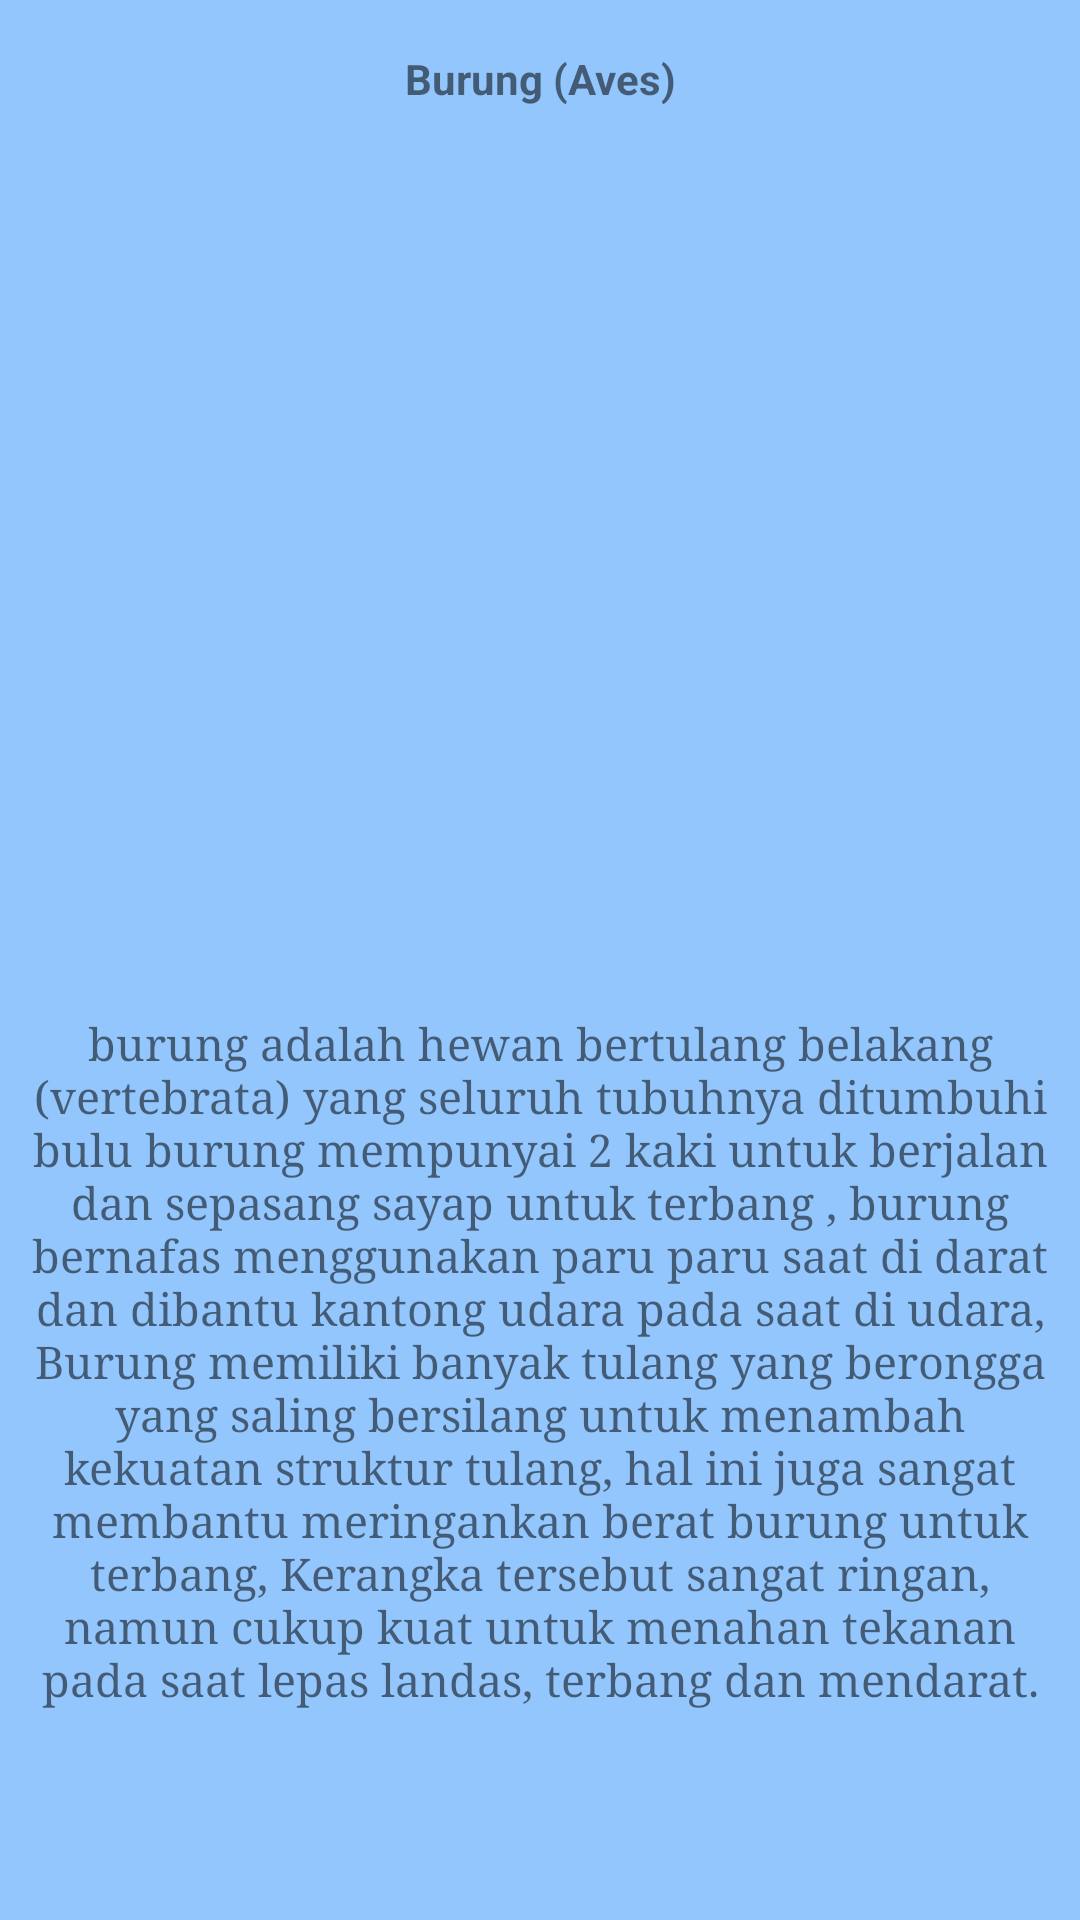

The Android layout XML behind this screen, and the referenced resources:
<!-- AndroidManifest.xml: application theme AppTheme -->
<!-- res/layout/fragment_bird.xml -->
<?xml version="1.0" encoding="utf-8"?>
<androidx.constraintlayout.widget.ConstraintLayout xmlns:android="http://schemas.android.com/apk/res/android"
    xmlns:app="http://schemas.android.com/apk/res-auto"
    xmlns:tools="http://schemas.android.com/tools"
    android:layout_width="match_parent"
    android:layout_height="match_parent"
    android:background="@color/bg_screen4"
    tools:context=".fragments.BirdFragment">

    

    <ImageView
        android:id="@+id/imageView2"
        android:layout_width="272dp"
        android:layout_height="294dp"
        android:src="@drawable/parrot"
        app:layout_constraintBottom_toBottomOf="parent"
        app:layout_constraintEnd_toEndOf="parent"
        app:layout_constraintHorizontal_bias="0.496"
        app:layout_constraintStart_toStartOf="parent"
        app:layout_constraintTop_toTopOf="parent"
        app:layout_constraintVertical_bias="0.142" />

    <TextView
        android:id="@+id/textView2"
        android:layout_width="340dp"
        android:layout_height="327dp"
        android:text="burung adalah hewan bertulang belakang (vertebrata) yang seluruh tubuhnya ditumbuhi bulu burung mempunyai 2 kaki untuk berjalan dan sepasang sayap untuk terbang , burung bernafas menggunakan paru paru saat di darat dan dibantu kantong udara pada saat di udara, Burung memiliki banyak tulang yang berongga yang saling bersilang untuk menambah kekuatan struktur tulang, hal ini juga sangat membantu meringankan berat burung untuk terbang, Kerangka tersebut sangat ringan, namun cukup kuat untuk menahan tekanan pada saat lepas landas, terbang dan mendarat."
        android:typeface="serif"
        android:textSize="15dp"
        android:gravity="center"
        app:layout_constraintBottom_toBottomOf="parent"
        app:layout_constraintEnd_toEndOf="parent"
        app:layout_constraintHorizontal_bias="0.492"
        app:layout_constraintStart_toStartOf="parent"
        app:layout_constraintTop_toTopOf="parent"
        app:layout_constraintVertical_bias="0.928" />

    <TextView
        android:id="@+id/textView3"
        android:layout_width="match_parent"
        android:layout_height="44dp"
        android:text="Burung (Aves)"
        android:gravity="center"
        android:textSize="14sp"
        android:textStyle="bold"
        android:typeface="sans"
        app:layout_constraintBottom_toTopOf="@+id/imageView2"
        app:layout_constraintEnd_toEndOf="parent"
        app:layout_constraintStart_toStartOf="parent"
        app:layout_constraintTop_toTopOf="parent"
        app:layout_constraintVertical_bias="0.888" />
</androidx.constraintlayout.widget.ConstraintLayout>
<!-- resources referenced by this layout -->
<resources>
  <color name="bg_screen4">#93c6fd</color>
  <style name="AppTheme" parent="Theme.AppCompat.Light.DarkActionBar">
          
          <item name="colorPrimary">@color/colorPrimary</item>
          <item name="colorPrimaryDark">@color/colorPrimaryDark</item>
          <item name="colorAccent">@color/colorAccent</item>
          <item name="windowActionBar">false</item>
          <item name="windowNoTitle">true</item>
      </style>
  <color name="colorPrimary">#21222c</color>
  <color name="colorPrimaryDark">#21222c</color>
  <color name="colorAccent">#ff4081</color>
</resources>
